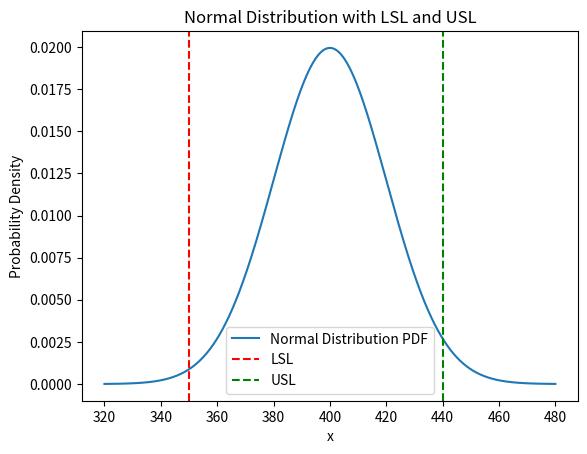

The script that saved this image:
# Import necessary libraries
import numpy as np
import matplotlib.pyplot as plt
import scipy.stats as stats

# Define a function to plot a normal distribution with specified control limits
def plot_normal_distribution(LSL, USL, mean, sd):
    # Generate a range of x values around the mean, covering +/- 4 standard deviations
    x = np.linspace(mean - 4*sd, mean + 4*sd, 1000)
    
    # Calculate the normal distribution's probability density (y values) for each x
    y = stats.norm.pdf(x, mean, sd)
    
    # Plot the normal distribution curve
    plt.plot(x, y, label='Normal Distribution PDF')
    
    # Add vertical lines for the Lower Specification Limit (LSL) and Upper Specification Limit (USL)
    plt.axvline(x=LSL, color='r', linestyle='--', label='LSL')
    plt.axvline(x=USL, color='g', linestyle='--', label='USL')
    
    # Display the legend to show the curve and control limits
    plt.legend()
    
    # Title and labels for the plot
    plt.title('Normal Distribution with LSL and USL')
    plt.xlabel('x')
    plt.ylabel('Probability Density')
    
    # Show the plot
    plt.show()

# Example usage of the function:
# Define the Lower Specification Limit (LSL), Upper Specification Limit (USL),
# the mean of the distribution, and the standard deviation (sd)
LSL = 350
USL = 440
mean = 400
sd = 20

# Call the function with the specified parameters to plot the distribution
plot_normal_distribution(LSL, USL, mean, sd)